Dataset: videogames-cnn-dataset (GitHub, Pablo-H-H/Inteligencia_Artificial_Clasificador_Videojuegos). Classes: Apex Legends, CSGO, Clash Royale, Dead by Daylight, Dota 2, Escape from Tarkov, FIFA 21, Fortnite, Free Fire, GTA V, League of Legends, Minecraft, Overwatch, PUBG Battlegrounds, Rainbow Six, Rocket League, Rust, Sea of Thieves, Valorant, Warzone, World of Warcraft.

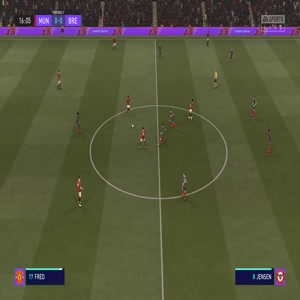
Label: FIFA 21

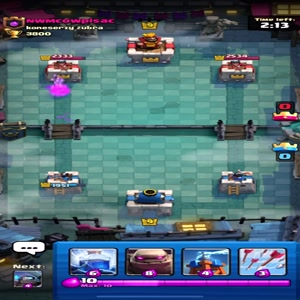
Label: Clash Royale

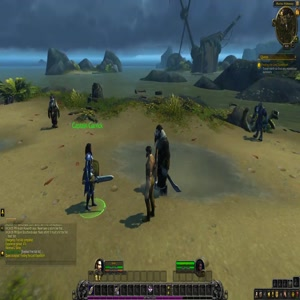
Label: World of Warcraft

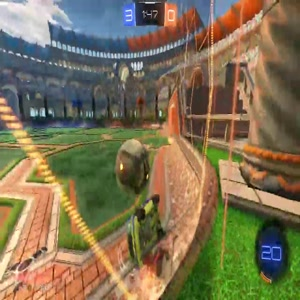
Label: Rocket League

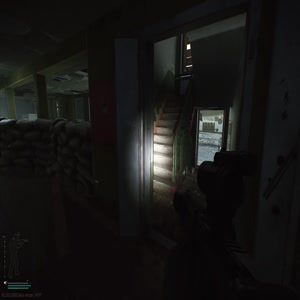
Label: Escape from Tarkov

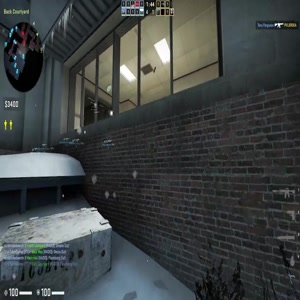
Label: CSGO
